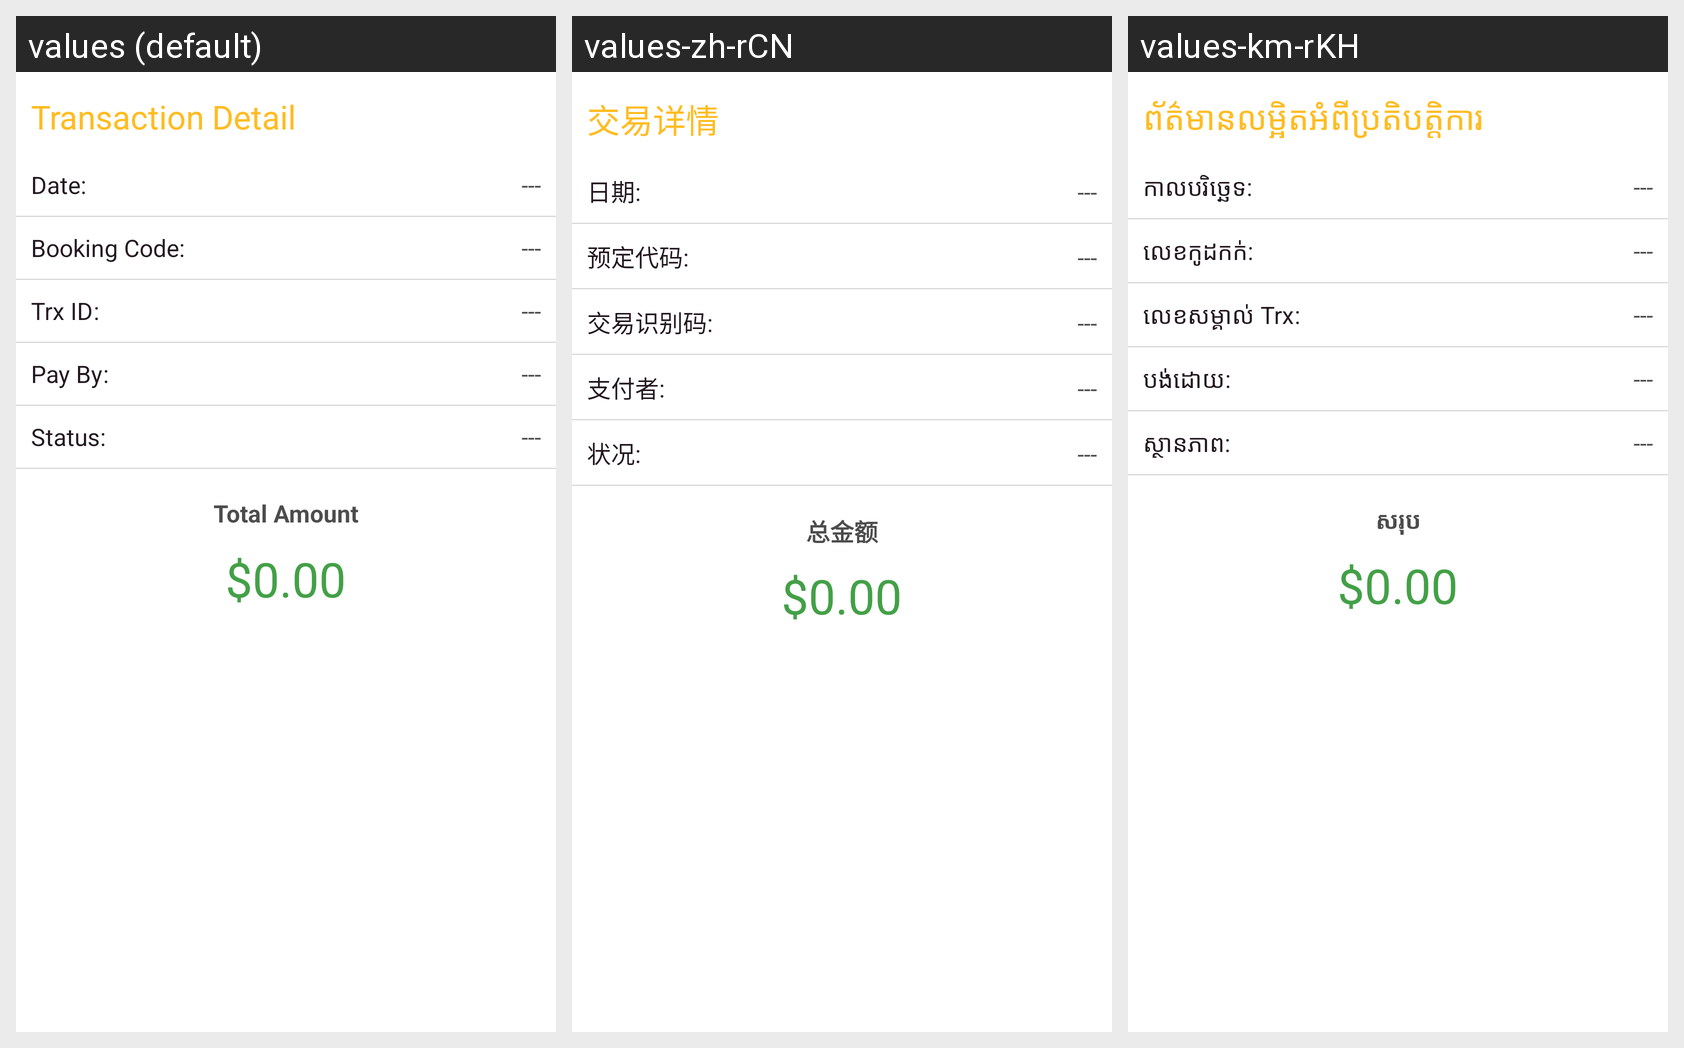

For this localized Android screen grid, give each drawn string resource with its value in every locale shown.
Android screen res/layout/transaction_detail_bts_fragment.xml rendered under 3 locales, left to right: values (default), values-zh-rCN, values-km-rKH. Device: Nexus 5 (rendered at 1080×1920; each locale shown at half size, 540×960, under a caption strip naming it); theme Theme.EazyTaxiApp.
Strings drawn on this screen, with the default value and each locale's value (text and hints the layout hard-codes, and strings that could not be matched under every locale, appear in the picture but are not listed):

transaction_detail
  values: Transaction Detail
  values-zh-rCN: 交易详情
  values-km-rKH: ព័ត៌មានលម្អិតអំពីប្រតិបត្តិការ

date
  values: Date
  values-zh-rCN: 日期
  values-km-rKH: កាលបរិច្ឆេទ

booking_code
  values: Booking Code
  values-zh-rCN: 预定代码
  values-km-rKH: លេខកូដកក់

trx_id
  values: Trx ID
  values-zh-rCN: 交易识别码
  values-km-rKH: លេខសម្គាល់ Trx

pay_by
  values: Pay By
  values-zh-rCN: 支付者
  values-km-rKH: បង់ដោយ

status
  values: Status
  values-zh-rCN: 状况
  values-km-rKH: ស្ថានភាព

total_amount
  values: Total Amount
  values-zh-rCN: 总金额
  values-km-rKH: សរុប
